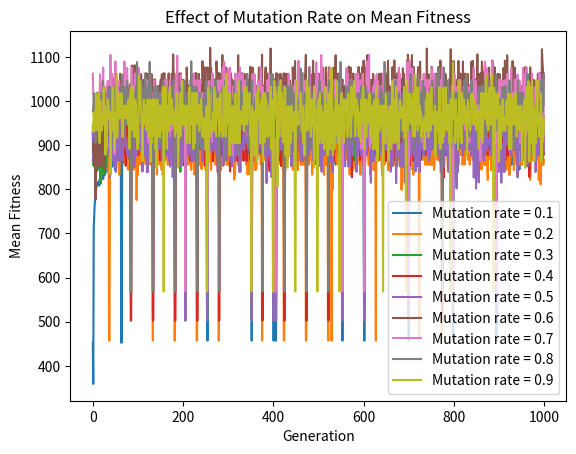

Python code for this plot:
import matplotlib.pyplot as plt
import random as rd

from random import randint

import numpy as np


def cal_fitness(weight, value, population, threshold):
    fitness = np.empty( population.shape[0] )
    for i in range( population.shape[0] ):
        s1 = np.sum( population[i] * value )
        s2 = np.sum( population[i] * weight )
        if s2 <= threshold:
            fitness[i] = s1
        else:
            fitness[i] = 0
    return fitness.astype( int )


def selection(fitness, num_parents, population):
    fitness = list( fitness )
    parents = np.empty( (num_parents, population.shape[1]) )
    for i in range( num_parents ):
        max_fitness_idx = np.where( fitness == np.max( fitness ) )
        parents[i, :] = population[max_fitness_idx[0][0], :]
        fitness[max_fitness_idx[0][0]] = -999999
    return parents


def crossover(parents, num_offsprings):
    offsprings = np.empty( (num_offsprings, parents.shape[1]) )
    crossover_point = int( parents.shape[1] / 2 )
    crossover_rate = 0.5
    i = 0
    while parents.shape[0] < num_offsprings:
        parent1_index = i % parents.shape[0]
        parent2_index = (i + 1) % parents.shape[0]
        x = rd.random()
        if x > crossover_rate:
            continue
        parent1_index = i % parents.shape[0]
        parent2_index = (i + 1) % parents.shape[0]
        offsprings[i, 0:crossover_point] = parents[parent1_index, 0:crossover_point]
        offsprings[i, crossover_point:] = parents[parent2_index, crossover_point:]
        i += 1
    return offsprings


def mutation(offsprings, rate):
    mutants = np.empty( (offsprings.shape) )
    mutation_rate = rate
    for i in range( mutants.shape[0] ):
        random_value = rd.random()
        mutants[i, :] = offsprings[i, :]
        if random_value > mutation_rate:
            continue
        int_random_value = randint( 0, offsprings.shape[1] - 1 )
        if mutants[i, int_random_value] == 0:
            mutants[i, int_random_value] = 1
        else:
            mutants[i, int_random_value] = 0
    return mutants


def optimize(weight, value, population, pop_size, num_generations, threshold, mut_rate):
    parameters, fitness_history = [], []
    num_parents = int( pop_size[0] / 2 )
    num_offsprings = pop_size[0] - num_parents

    for _ in range( num_generations ):
        fitness = cal_fitness( weight, value, population, threshold )
        fitness_history.append( fitness )
        parents = selection( fitness, num_parents, population )
        offsprings = crossover( parents, num_offsprings )
        mutants = mutation( offsprings, mut_rate )
        population[0:parents.shape[0], :] = parents
        population[parents.shape[0]:, :] = mutants

    print('Last generation: \n{}\n'.format(population))

    fitness_last_gen = cal_fitness(weight, value, population, threshold)
    print('Fitness of the last generation: \n{}\n'.format(fitness_last_gen))

    max_fitness = np.where(fitness_last_gen == np.max(fitness_last_gen))
    parameters.append(population[max_fitness[0][0], :])

    return parameters, fitness_history


def mutation_with_param(offsprings, mutation_rate):
    mutants = np.empty( (offsprings.shape) )
    for i in range( mutants.shape[0] ):
        random_value = rd.random()
        mutants[i, :] = offsprings[i, :]
        if random_value > mutation_rate:
            continue
        int_random_value = randint( 0, offsprings.shape[1] - 1 )
        if mutants[i, int_random_value] == 0:
            mutants[i, int_random_value] = 1
        else:
            mutants[i, int_random_value] = 0
    return mutants


# list of different mutation rates to test
mutation_rates = [0.1, 0.2, 0.3, 0.4, 0.5, 0.6, 0.7, 0.8, 0.9]
fitness_history_list = []

items = 100
knapsack_threshold = 500

item_index = np.arange(1, items + 1)
weight = np.random.randint(1, 20, size=items)
value = np.random.randint(2, 30, size=items)

solutions_per_pop = 80
pop_size = (solutions_per_pop, item_index.shape[0])

initial_population = np.random.randint(2, size=pop_size)
initial_population = initial_population.astype(int)

num_iterations = 1000

for rate in mutation_rates:
    _, fitness_history = optimize(weight, value, initial_population, pop_size, num_iterations, knapsack_threshold,
                                   rate)
    fitness_history_list.append(fitness_history)

# plot the mean fitness of each generation for each mutation rate
for i in range(len(mutation_rates)):
    mean_fitness = [np.mean(fitness_history_list[i][j]) for j in range(num_iterations)]
    plt.plot(list(range(num_iterations)), mean_fitness, label='Mutation rate = {}'.format(mutation_rates[i]))
    print(mutation_rates[i], '----->', np.mean(mean_fitness), sep=' ')

plt.legend()
plt.title('Effect of Mutation Rate on Mean Fitness')
plt.xlabel('Generation')
plt.ylabel('Mean Fitness')
plt.show()
